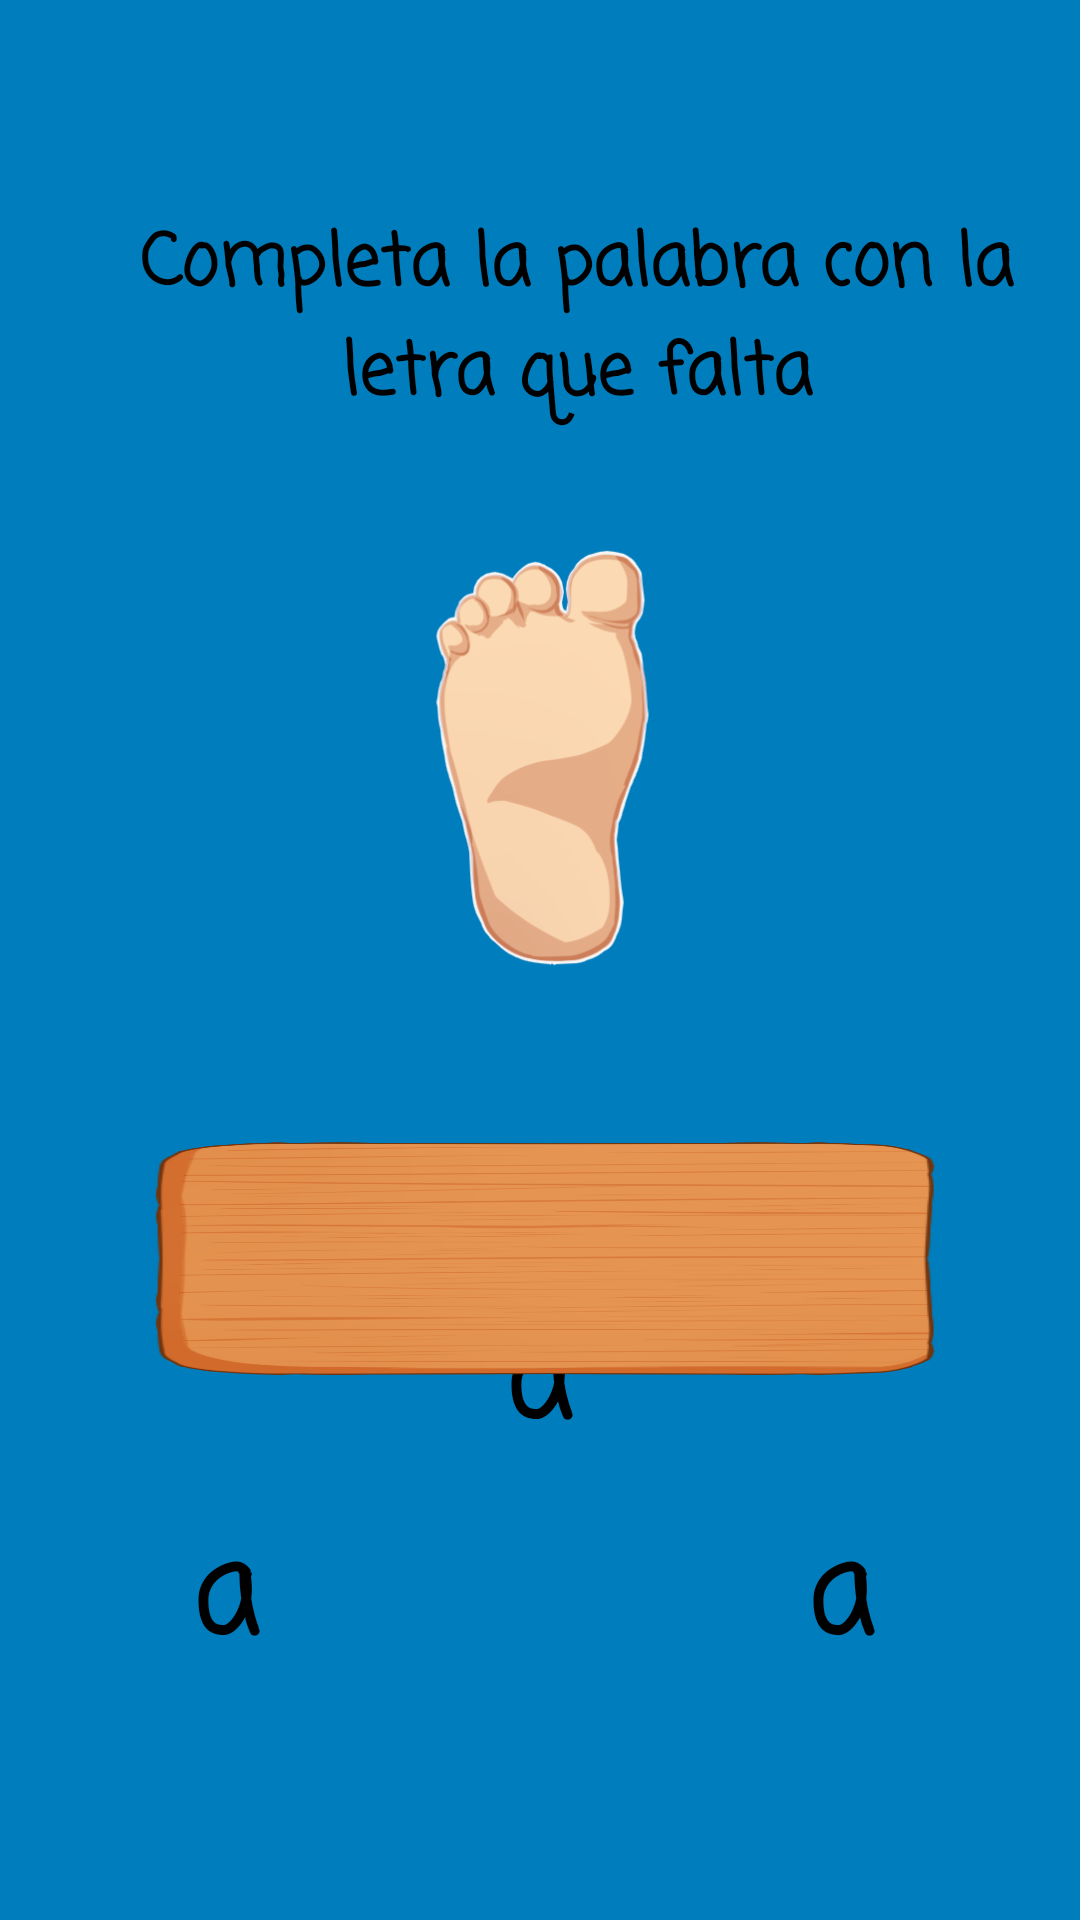

Layout XML and referenced resources for this Android screen:
<!-- AndroidManifest.xml: application theme Theme.Lectoescritura -->
<!-- res/layout/activity_nivel3.xml -->
<?xml version="1.0" encoding="utf-8"?>
<androidx.constraintlayout.widget.ConstraintLayout xmlns:android="http://schemas.android.com/apk/res/android"
    xmlns:app="http://schemas.android.com/apk/res-auto"
    xmlns:tools="http://schemas.android.com/tools"
    android:layout_width="match_parent"
    android:layout_height="match_parent"
    android:background="@color/mar"
    tools:context=".Nivel3">

    <androidx.constraintlayout.widget.ConstraintLayout
        android:id="@+id/btn_activity"
        android:layout_width="100dp"
        android:layout_height="100dp"
        android:layout_marginBottom="132dp"
        android:background="@drawable/btn_concha"
        android:onClick="btn_actividad"
        app:layout_constraintBottom_toBottomOf="parent"
        app:layout_constraintEnd_toEndOf="parent"
        app:layout_constraintHorizontal_bias="0.498"
        app:layout_constraintStart_toStartOf="parent">

        <TextView
            android:id="@+id/txt_Letra"
            android:layout_width="41dp"
            android:layout_height="54dp"
            android:layout_marginStart="25dp"
            android:layout_marginLeft="25dp"
            android:layout_marginTop="23dp"
            android:layout_marginEnd="26dp"
            android:layout_marginRight="26dp"
            android:layout_marginBottom="23dp"
            android:fontFamily="casual"
            android:text="a"
            android:textAlignment="center"
            android:textColor="@color/black"
            android:textSize="40sp"
            android:textStyle="bold"
            app:layout_constraintBottom_toBottomOf="parent"
            app:layout_constraintEnd_toEndOf="parent"
            app:layout_constraintHorizontal_bias="0.625"
            app:layout_constraintStart_toStartOf="parent"
            app:layout_constraintTop_toTopOf="parent" />
    </androidx.constraintlayout.widget.ConstraintLayout>

    <androidx.constraintlayout.widget.ConstraintLayout
        android:id="@+id/btn_activity2"
        android:layout_width="100dp"
        android:layout_height="100dp"
        android:layout_marginStart="25dp"
        android:layout_marginLeft="25dp"
        android:layout_marginEnd="30dp"
        android:layout_marginRight="30dp"
        android:layout_marginBottom="60dp"
        android:background="@drawable/btn_concha"
        android:onClick="btn_actividad"
        app:layout_constraintBottom_toBottomOf="parent"
        app:layout_constraintEnd_toEndOf="parent"
        app:layout_constraintHorizontal_bias="1.0"
        app:layout_constraintStart_toEndOf="@+id/btn_activity">

        <TextView
            android:id="@+id/txt_Letra2"
            android:layout_width="41dp"
            android:layout_height="54dp"
            android:layout_marginStart="25dp"
            android:layout_marginLeft="25dp"
            android:layout_marginTop="23dp"
            android:layout_marginEnd="26dp"
            android:layout_marginRight="26dp"
            android:layout_marginBottom="23dp"
            android:fontFamily="casual"
            android:text="a"
            android:textAlignment="center"
            android:textColor="@color/black"
            android:textSize="40sp"
            android:textStyle="bold"
            app:layout_constraintBottom_toBottomOf="parent"
            app:layout_constraintEnd_toEndOf="parent"
            app:layout_constraintHorizontal_bias="0.625"
            app:layout_constraintStart_toStartOf="parent"
            app:layout_constraintTop_toTopOf="parent" />
    </androidx.constraintlayout.widget.ConstraintLayout>

    <androidx.constraintlayout.widget.ConstraintLayout
        android:id="@+id/btn_activity3"
        android:layout_width="100dp"
        android:layout_height="100dp"
        android:layout_marginStart="25dp"
        android:layout_marginLeft="25dp"
        android:layout_marginBottom="60dp"
        android:background="@drawable/btn_concha"
        android:onClick="btn_actividad"
        app:layout_constraintBottom_toBottomOf="parent"
        app:layout_constraintEnd_toStartOf="@+id/btn_activity"
        app:layout_constraintHorizontal_bias="0.0"
        app:layout_constraintStart_toStartOf="parent">

        <TextView
            android:id="@+id/txt_Letra1"
            android:layout_width="41dp"
            android:layout_height="54dp"
            android:layout_marginStart="25dp"
            android:layout_marginLeft="25dp"
            android:layout_marginTop="23dp"
            android:layout_marginEnd="26dp"
            android:layout_marginRight="26dp"
            android:fontFamily="casual"
            android:text="a"
            android:textAlignment="center"
            android:textColor="@color/black"
            android:textSize="40sp"
            android:textStyle="bold"
            app:layout_constraintEnd_toEndOf="parent"
            app:layout_constraintHorizontal_bias="0.625"
            app:layout_constraintStart_toStartOf="parent"
            app:layout_constraintTop_toTopOf="parent" />
    </androidx.constraintlayout.widget.ConstraintLayout>

    <TextView
        android:id="@+id/txtInstrucciones"
        android:layout_width="312dp"
        android:layout_height="72dp"
        android:layout_marginTop="70dp"
        android:layout_marginEnd="12dp"
        android:layout_marginRight="12dp"
        android:fontFamily="casual"
        android:gravity="center"
        android:text="Completa la palabra con la letra que falta"
        android:textColor="#000000"
        android:textSize="24sp"
        android:textStyle="bold"
        app:layout_constraintEnd_toEndOf="parent"
        app:layout_constraintTop_toTopOf="parent" />

    <ImageView
        android:id="@+id/btnPlay3"
        android:layout_width="60dp"
        android:layout_height="60dp"
        android:layout_marginTop="75dp"
        android:layout_marginEnd="10dp"
        android:layout_marginRight="10dp"
        android:background="@drawable/btn_play"
        android:onClick="btnPlay"
        app:layout_constraintEnd_toStartOf="@+id/txtInstrucciones"
        app:layout_constraintTop_toTopOf="parent" />

    <ImageView
        android:id="@+id/imgEjercicio"
        android:layout_width="166dp"
        android:layout_height="166dp"
        android:layout_marginStart="122dp"
        android:layout_marginLeft="122dp"
        android:layout_marginTop="30dp"
        android:layout_marginEnd="123dp"
        android:layout_marginRight="123dp"
        app:layout_constraintEnd_toEndOf="parent"
        app:layout_constraintStart_toStartOf="parent"
        app:layout_constraintTop_toBottomOf="@+id/txtInstrucciones"
        app:srcCompat="@drawable/pie" />

    <androidx.constraintlayout.widget.ConstraintLayout
        android:id="@+id/letras_palabra"
        android:layout_width="match_parent"
        android:layout_height="100dp"
        android:layout_marginTop="30dp"
        android:layout_marginBottom="25dp"
        app:layout_constraintBottom_toTopOf="@+id/btn_activity"
        app:layout_constraintEnd_toEndOf="parent"
        app:layout_constraintHorizontal_bias="0.0"
        app:layout_constraintStart_toStartOf="parent"
        app:layout_constraintTop_toBottomOf="@+id/imgEjercicio"
        app:layout_constraintVertical_bias="0.0">

        <TextView
            android:id="@+id/palabra"
            android:layout_width="270dp"
            android:layout_height="82dp"
            android:background="@drawable/letra"
            android:fontFamily="casual"
            android:gravity="center_horizontal|center_vertical"
            android:textColor="@color/black"
            android:textSize="40sp"
            android:textStyle="bold"
            app:layout_constraintBottom_toBottomOf="parent"
            app:layout_constraintEnd_toEndOf="parent"
            app:layout_constraintStart_toStartOf="parent"
            app:layout_constraintTop_toTopOf="parent" />
    </androidx.constraintlayout.widget.ConstraintLayout>

</androidx.constraintlayout.widget.ConstraintLayout>
<!-- resources referenced by this layout -->
<resources>
  <color name="black">#FF000000</color>
  <color name="mar">#007dbd</color>
  <!-- drawable btn_concha (drawable) -->
  <?xml version="1.0" encoding="utf-8"?>
  <selector xmlns:android="http://schemas.android.com/apk/res/android">
      <item android:state_pressed="true">
          <bitmap android:src="@drawable/concha_press"></bitmap>
      </item>
      <item>
          <bitmap android:src="@drawable/concha"></bitmap>
      </item>
  </selector>
  <!-- drawable btn_play (drawable) -->
  <?xml version="1.0" encoding="utf-8"?>
  <selector xmlns:android="http://schemas.android.com/apk/res/android">
      <item android:state_pressed="true">
          <bitmap android:src="@drawable/play_press" />
      </item>
      <item>
          <bitmap android:src="@drawable/play"/>
      </item>
  </selector>
  <!-- drawable letra: png bitmap (drawable, 50063 bytes) -->
  <!-- drawable pie: png bitmap (drawable, 38180 bytes) -->
  <style name="Theme.Lectoescritura" parent="Theme.MaterialComponents.DayNight.NoActionBar">
          
          <item name="colorPrimary">@color/purple_500</item>
          <item name="colorPrimaryVariant">@color/background_blue</item>
          <item name="colorOnPrimary">@color/white</item>
          
          <item name="colorSecondary">@color/teal_200</item>
          <item name="colorSecondaryVariant">@color/teal_700</item>
          <item name="colorOnSecondary">@color/black</item>
          
          <item name="android:statusBarColor" tools:targetApi="l">?attr/colorPrimaryVariant</item>
          
      </style>
  <!-- drawable concha_press: png bitmap (drawable, 123005 bytes) -->
  <color name="purple_500">#FF6200EE</color>
  <color name="background_blue">#15ADDE</color>
  <color name="white">#FFFFFFFF</color>
  <color name="teal_200">#FF03DAC5</color>
  <color name="teal_700">#FF018786</color>
</resources>
